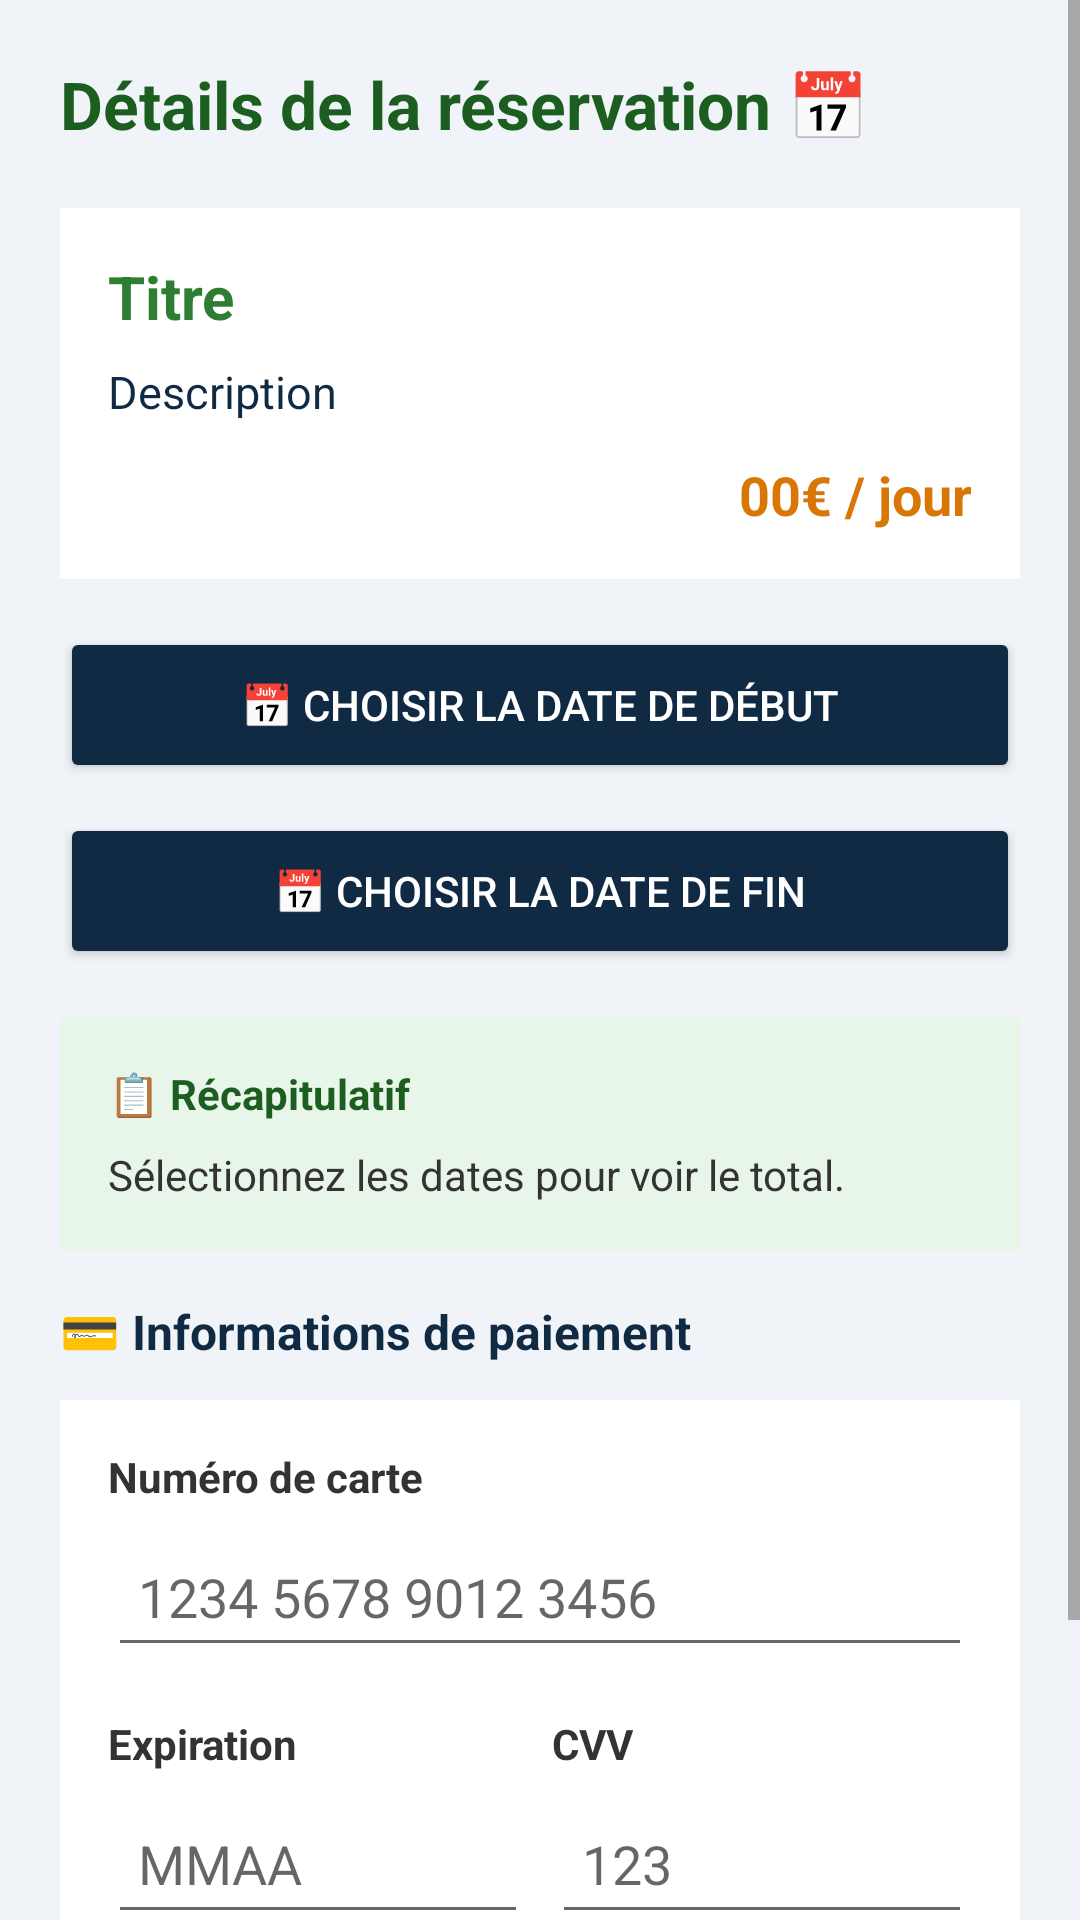

Produce the Android XML layout that renders to this screen, including the resource entries it uses.
<!-- AndroidManifest.xml: application theme Theme.PAWLY -->
<!-- res/layout/activity_booking.xml -->
<?xml version="1.0" encoding="utf-8"?>
<ScrollView xmlns:android="http://schemas.android.com/apk/res/android"
    android:layout_width="match_parent"
    android:layout_height="match_parent"
    android:background="#F0F4F8">

    <LinearLayout
        android:layout_width="match_parent"
        android:layout_height="wrap_content"
        android:orientation="vertical"
        android:padding="20dp">

        <TextView
            android:layout_width="wrap_content"
            android:layout_height="wrap_content"
            android:text="Détails de la réservation 📅"
            android:textSize="22sp"
            android:textStyle="bold"
            android:textColor="#1B5E20"
            android:layout_marginBottom="20dp"/>

        
        <LinearLayout
            android:layout_width="match_parent"
            android:layout_height="wrap_content"
            android:orientation="vertical"
            android:background="#FFFFFF"
            android:padding="16dp"
            android:layout_marginBottom="16dp">

            <TextView
                android:id="@+id/tvBookingTitle"
                android:layout_width="wrap_content"
                android:layout_height="wrap_content"
                android:text="Titre"
                android:textSize="20sp"
                android:textStyle="bold"
                android:textColor="#2E7D32"/>

            <TextView
                android:id="@+id/tvBookingDescription"
                android:layout_width="match_parent"
                android:layout_height="wrap_content"
                android:text="Description"
                android:textSize="15sp"
                android:textColor="#102A43"
                android:layout_marginTop="8dp"/>

            <TextView
                android:id="@+id/tvBookingPrice"
                android:layout_width="wrap_content"
                android:layout_height="wrap_content"
                android:text="00€ / jour"
                android:textSize="18sp"
                android:textStyle="bold"
                android:textColor="#D97706"
                android:layout_gravity="end"
                android:layout_marginTop="12dp"/>

        </LinearLayout>

        
        <Button
            android:id="@+id/btnSelectDate"
            android:layout_width="match_parent"
            android:layout_height="52dp"
            android:text="📅 Choisir la date de début"
            android:backgroundTint="#102A43"
            android:textColor="#FFFFFF"
            android:layout_marginBottom="10dp"/>

        <Button
            android:id="@+id/btnSelectEndDate"
            android:layout_width="match_parent"
            android:layout_height="52dp"
            android:text="📅 Choisir la date de fin"
            android:backgroundTint="#102A43"
            android:textColor="#FFFFFF"
            android:layout_marginBottom="16dp"/>

        
        <LinearLayout
            android:layout_width="match_parent"
            android:layout_height="wrap_content"
            android:orientation="vertical"
            android:background="#E8F5E9"
            android:padding="16dp"
            android:layout_marginBottom="16dp">

            <TextView
                android:layout_width="wrap_content"
                android:layout_height="wrap_content"
                android:text="📋 Récapitulatif"
                android:textStyle="bold"
                android:textColor="#1B5E20"
                android:layout_marginBottom="8dp"/>

            <TextView
                android:id="@+id/tvSummary"
                android:layout_width="wrap_content"
                android:layout_height="wrap_content"
                android:text="Sélectionnez les dates pour voir le total."
                android:textColor="#333333"
                android:textSize="14sp"/>

        </LinearLayout>

        
        <TextView
            android:layout_width="wrap_content"
            android:layout_height="wrap_content"
            android:text="💳 Informations de paiement"
            android:textSize="16sp"
            android:textStyle="bold"
            android:textColor="#102A43"
            android:layout_marginBottom="12dp"/>

        <LinearLayout
            android:layout_width="match_parent"
            android:layout_height="wrap_content"
            android:orientation="vertical"
            android:background="#FFFFFF"
            android:padding="16dp"
            android:layout_marginBottom="20dp">

            <TextView
                android:layout_width="wrap_content"
                android:layout_height="wrap_content"
                android:text="Numéro de carte"
                android:textStyle="bold"
                android:textColor="#333333"
                android:layout_marginBottom="4dp"/>

            <EditText
                android:id="@+id/etCardNumber"
                android:layout_width="match_parent"
                android:layout_height="50dp"
                android:hint="1234 5678 9012 3456"
                android:inputType="number"
                android:maxLength="16"
                android:paddingLeft="10dp"
                android:layout_marginBottom="16dp"/>

            <LinearLayout
                android:layout_width="match_parent"
                android:layout_height="wrap_content"
                android:orientation="horizontal">

                <LinearLayout
                    android:layout_width="0dp"
                    android:layout_height="wrap_content"
                    android:layout_weight="1"
                    android:orientation="vertical"
                    android:layout_marginRight="8dp">

                    <TextView
                        android:layout_width="wrap_content"
                        android:layout_height="wrap_content"
                        android:text="Expiration"
                        android:textStyle="bold"
                        android:textColor="#333333"
                        android:layout_marginBottom="4dp"/>

                    <EditText
                        android:id="@+id/etExpiry"
                        android:layout_width="match_parent"
                        android:layout_height="50dp"
                        android:hint="MMAA"
                        android:inputType="number"
                        android:maxLength="4"
                        android:paddingLeft="10dp"/>

                </LinearLayout>

                <LinearLayout
                    android:layout_width="0dp"
                    android:layout_height="wrap_content"
                    android:layout_weight="1"
                    android:orientation="vertical">

                    <TextView
                        android:layout_width="wrap_content"
                        android:layout_height="wrap_content"
                        android:text="CVV"
                        android:textStyle="bold"
                        android:textColor="#333333"
                        android:layout_marginBottom="4dp"/>

                    <EditText
                        android:id="@+id/etCvv"
                        android:layout_width="match_parent"
                        android:layout_height="50dp"
                        android:hint="123"
                        android:inputType="numberPassword"
                        android:maxLength="3"
                        android:paddingLeft="10dp"/>

                </LinearLayout>

            </LinearLayout>

        </LinearLayout>

        <Button
            android:id="@+id/btnConfirmPayment"
            android:layout_width="match_parent"
            android:layout_height="58dp"
            android:text="💳 Confirmer et Payer"
            android:backgroundTint="#2E7D32"
            android:textColor="#FFFFFF"
            android:textStyle="bold"
            android:textSize="16sp"/>

    </LinearLayout>
</ScrollView>
<!-- resources referenced by this layout -->
<resources>
  <style name="Theme.PAWLY" parent="Base.Theme.PAWLY" />
  <style name="Base.Theme.PAWLY" parent="Theme.MaterialComponents.DayNight.NoActionBar">
          <item name="colorPrimary">@color/pawly_teal</item>
          <item name="colorPrimaryVariant">@color/pawly_teal_dark</item>
          <item name="colorSecondary">@color/pawly_orange</item>
          <item name="colorOnPrimary">@color/pawly_white</item>
          <item name="android:colorBackground">@color/pawly_background</item>
          <item name="materialButtonStyle">@style/Widget.MaterialComponents.Button</item>
      </style>
  <color name="pawly_teal">#4DBDBD</color>
  <color name="pawly_teal_dark">#2E9E9E</color>
  <color name="pawly_orange">#F0854A</color>
  <color name="pawly_white">#FFFFFF</color>
  <color name="pawly_background">#F5FAFA</color>
</resources>
